Photos from the image-classification dataset "fotos-training" in the GitHub repository Garellomiguel/piedra-papel-y-tijeras. Its 3 classes are: papel, piedra, tijeras.

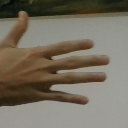
Label: papel

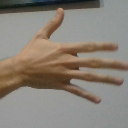
Label: papel

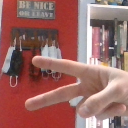
Label: tijeras

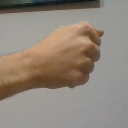
Label: piedra

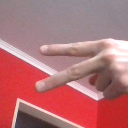
Label: tijeras

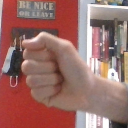
Label: piedra
